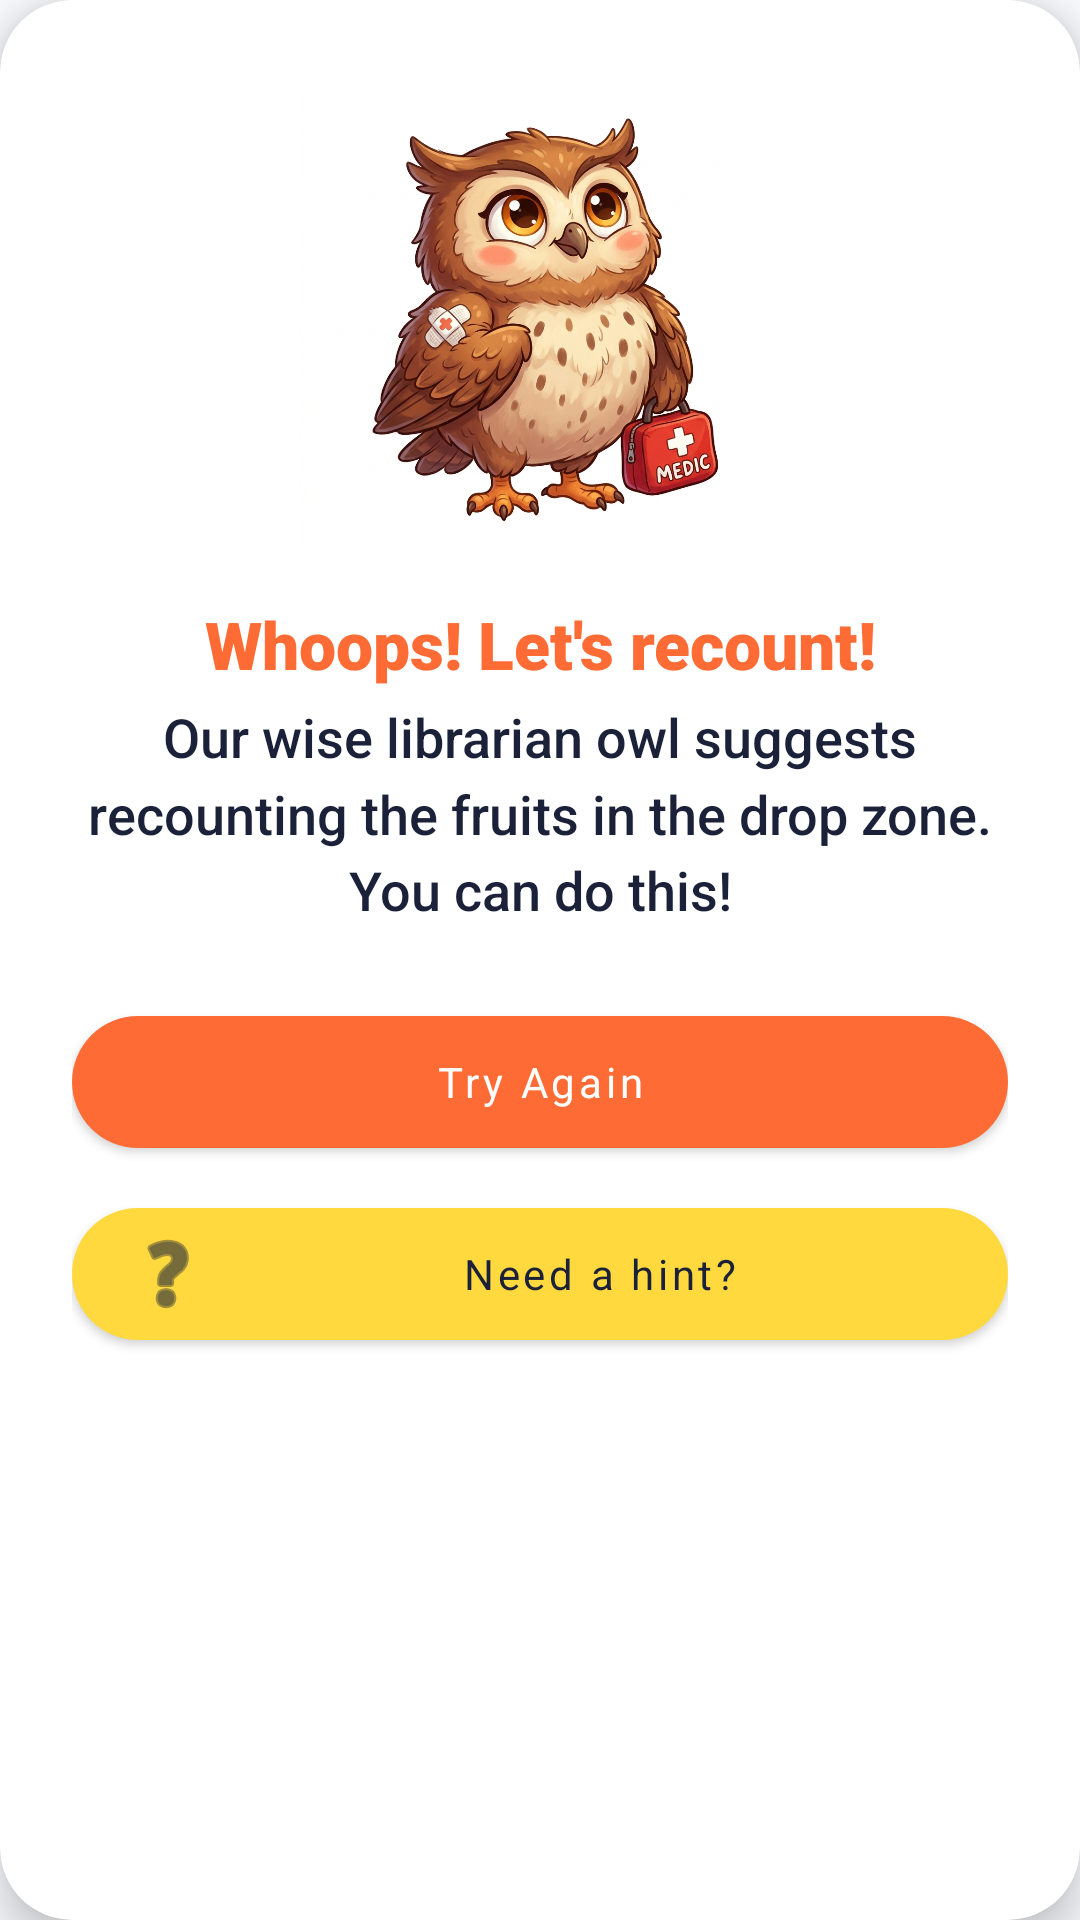

Layout XML and referenced resources for this Android screen:
<!-- AndroidManifest.xml: application theme Theme.AddVenture -->
<!-- res/layout/dialog_retry.xml -->
<?xml version="1.0" encoding="utf-8"?>
<com.google.android.material.card.MaterialCardView xmlns:android="http://schemas.android.com/apk/res/android"
    xmlns:app="http://schemas.android.com/apk/res-auto"
    android:layout_width="match_parent"
    android:layout_height="wrap_content"
    android:layout_margin="@dimen/spacing_md"
    app:cardCornerRadius="@dimen/corner_lg"
    app:cardElevation="@dimen/card_elevation_high"
    app:cardBackgroundColor="@color/white">

    <LinearLayout
        android:layout_width="match_parent"
        android:layout_height="wrap_content"
        android:orientation="vertical"
        android:gravity="center"
        android:padding="@dimen/spacing_lg">

        
        <ImageView
            android:id="@+id/imgOwlLibrarian"
            android:layout_width="160dp"
            android:layout_height="160dp"
            android:src="@drawable/injured_owl"
            android:contentDescription="Owl Librarian"
            android:scaleType="fitCenter"
            android:layout_marginBottom="@dimen/spacing_md" />

        
        <TextView
            android:id="@+id/tvDialogTitle"
            android:layout_width="match_parent"
            android:layout_height="wrap_content"
            android:gravity="center"
            android:fontFamily="sans-serif-black"
            android:text="Whoops! Let's recount!"
            android:textColor="@color/primary"
            android:textSize="22sp"
            android:layout_marginBottom="@dimen/spacing_xs" />

        
        <TextView
            android:id="@+id/tvDialogMessage"
            android:layout_width="match_parent"
            android:layout_height="wrap_content"
            android:gravity="center"
            android:fontFamily="sans-serif-medium"
            android:text="Our wise librarian owl suggests recounting the fruits in the drop zone. You can do this!"
            android:textColor="@color/text_primary"
            android:textSize="@dimen/text_md"
            android:lineSpacingMultiplier="1.2"
            android:layout_marginBottom="@dimen/spacing_lg" />

        
        <LinearLayout
            android:layout_width="match_parent"
            android:layout_height="wrap_content"
            android:orientation="vertical"
            android:gravity="center">

            
            <com.google.android.material.button.MaterialButton
                android:id="@+id/btnDialogTryAgain"
                android:layout_width="match_parent"
                android:layout_height="@dimen/button_height"
                android:text="Try Again"
                android:textAllCaps="false"
                android:textSize="@dimen/text_sm"
                android:fontFamily="sans-serif-bold"
                app:backgroundTint="@color/primary"
                app:cornerRadius="@dimen/corner_lg"
                android:textColor="@color/white"
                android:layout_marginBottom="@dimen/spacing_sm" />

            
            <com.google.android.material.button.MaterialButton
                android:id="@+id/btnDialogHint"
                android:layout_width="match_parent"
                android:layout_height="@dimen/button_height"
                android:text="Need a hint?"
                android:textAllCaps="false"
                android:textSize="@dimen/text_sm"
                android:fontFamily="sans-serif-bold"
                app:backgroundTint="@color/accent"
                app:cornerRadius="@dimen/corner_lg"
                android:textColor="@color/text_primary"
                app:icon="@android:drawable/ic_menu_help"
                app:iconTint="@color/text_primary" />

        </LinearLayout>

    </LinearLayout>

</com.google.android.material.card.MaterialCardView>
<!-- resources referenced by this layout -->
<resources>
  <color name="accent">#FFD93D</color>
  <color name="primary">#FF6B35</color>
  <color name="text_primary">#1A2138</color>
  <color name="white">#FFFFFF</color>
  <dimen name="button_height">56dp</dimen>
  <dimen name="card_elevation_high">8dp</dimen>
  <dimen name="corner_lg">24dp</dimen>
  <dimen name="spacing_lg">24dp</dimen>
  <dimen name="spacing_md">16dp</dimen>
  <dimen name="spacing_sm">8dp</dimen>
  <dimen name="spacing_xs">4dp</dimen>
  <dimen name="text_md">18sp</dimen>
  <dimen name="text_sm">14sp</dimen>
  <!-- drawable injured_owl: png bitmap (drawable, 465966 bytes) -->
  <style name="Theme.AddVenture" parent="Theme.MaterialComponents.Light.NoActionBar">
          <item name="colorPrimary">@color/primary</item>
          <item name="colorPrimaryVariant">@color/primary_dark</item>
          <item name="colorSecondary">@color/secondary</item>
          <item name="colorSecondaryVariant">@color/secondary_dark</item>
          <item name="android:colorBackground">@color/background_light</item>
          <item name="colorOnPrimary">@color/white</item>
          <item name="colorOnSecondary">@color/white</item>
          <item name="android:statusBarColor">@color/primary_dark</item>
          <item name="android:fontFamily">sans-serif-medium</item>
          <item name="android:windowBackground">@color/background_light</item>
      </style>
  <color name="primary_dark">#E85520</color>
  <color name="secondary">#00BFA5</color>
  <color name="secondary_dark">#009E89</color>
  <color name="background_light">#FAFBFE</color>
</resources>
